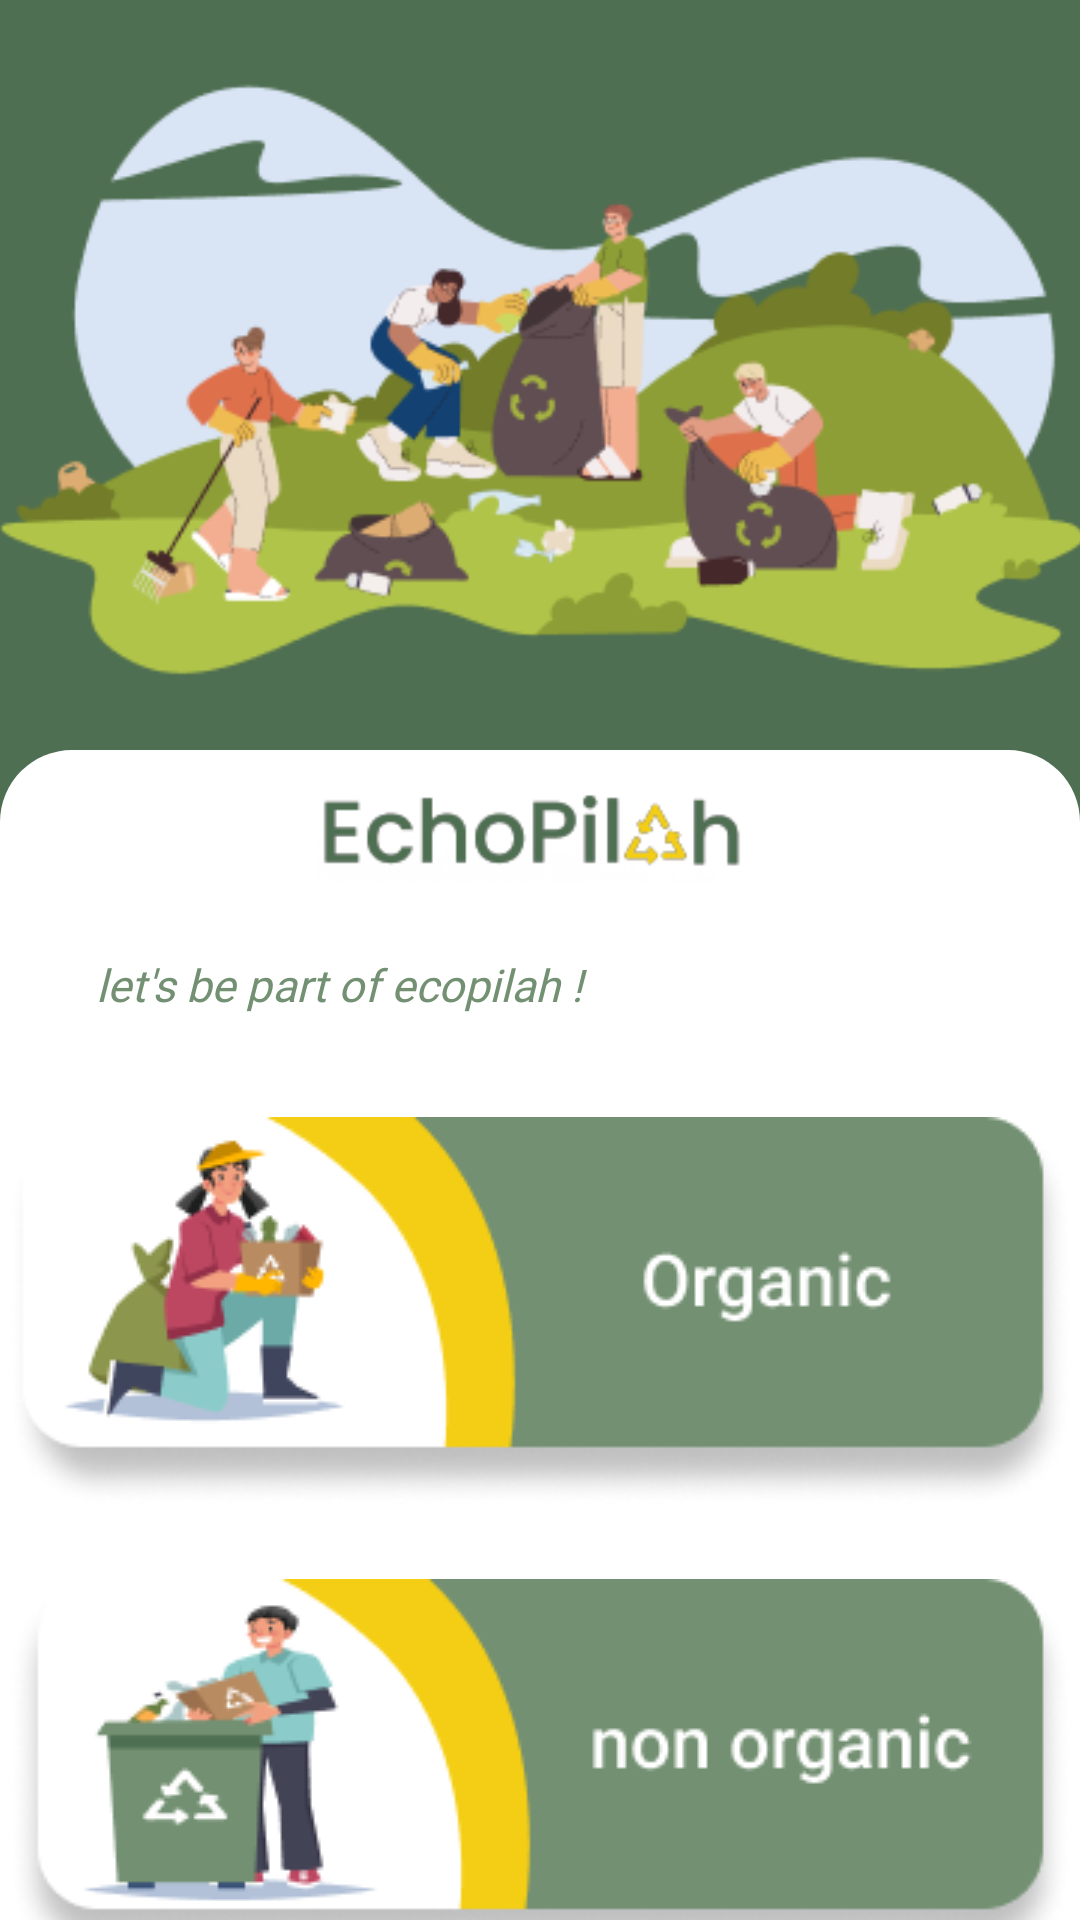

The Android layout XML behind this screen, and the referenced resources:
<!-- AndroidManifest.xml: application theme Theme.EchoPilah -->
<!-- res/layout/fragment_home.xml -->
<?xml version="1.0" encoding="utf-8"?>
<androidx.constraintlayout.widget.ConstraintLayout xmlns:android="http://schemas.android.com/apk/res/android"
    xmlns:app="http://schemas.android.com/apk/res-auto"
    xmlns:tools="http://schemas.android.com/tools"
    android:layout_width="match_parent"
    android:layout_height="match_parent"
    android:background="@color/ijo_primary"
    tools:context=".ui.Home.HomeFragment">


    <ImageView
        android:id="@+id/imageView3"
        android:layout_width="400dp"
        android:layout_height="250dp"
        android:src="@drawable/dashbordatas"
        app:layout_constraintEnd_toEndOf="parent"
        app:layout_constraintStart_toStartOf="parent"
        app:layout_constraintTop_toTopOf="parent" />

    <ImageView
        android:id="@+id/imageView"
        android:layout_width="match_parent"
        android:layout_height="0dp"
        android:src="@drawable/bg_ui"
        app:layout_constraintBottom_toBottomOf="parent"
        app:layout_constraintEnd_toEndOf="parent"
        app:layout_constraintStart_toStartOf="parent"
        app:layout_constraintTop_toBottomOf="@+id/imageView3" />

    <ImageView
        android:id="@+id/iv_logo"
        android:layout_width="500dp"
        android:layout_height="32dp"
        android:layout_marginTop="12dp"
        android:src="@drawable/logo"
        app:layout_constraintEnd_toEndOf="parent"
        app:layout_constraintHorizontal_bias="0.505"
        app:layout_constraintStart_toStartOf="parent"
        app:layout_constraintTop_toTopOf="@id/imageView"  />

    <TextView
        android:id="@+id/textView"
        android:layout_width="match_parent"
        android:layout_height="wrap_content"
        android:layout_marginTop="24dp"
        android:layout_marginStart="32dp"
        android:text="@string/ajakan"
        android:textColor="@color/ijo_second"
        android:textSize="15sp"
        android:textStyle="italic"
        android:fontFamily="@font/poppins_medium"
        app:layout_constraintEnd_toEndOf="parent"
        app:layout_constraintStart_toStartOf="parent"
        app:layout_constraintTop_toBottomOf="@+id/iv_logo" />

    <androidx.appcompat.widget.AppCompatImageView
        android:id="@+id/btn_organic"
        android:layout_width="wrap_content"
        android:layout_height="wrap_content"
        android:layout_marginTop="34dp"
        android:src="@drawable/dashorganic"
        app:layout_constraintEnd_toEndOf="parent"
        app:layout_constraintStart_toStartOf="parent"
        app:layout_constraintTop_toBottomOf="@+id/textView" />

    <androidx.appcompat.widget.AppCompatImageView
        android:id="@+id/btn_non0rganic"
        android:layout_width="wrap_content"
        android:layout_height="wrap_content"
        android:layout_marginTop="24dp"
        android:src="@drawable/btndash2"
        app:layout_constraintEnd_toEndOf="parent"
        app:layout_constraintStart_toStartOf="parent"
        app:layout_constraintTop_toBottomOf="@+id/btn_organic" />


</androidx.constraintlayout.widget.ConstraintLayout>
<!-- resources referenced by this layout -->
<resources>
  <color name="ijo_primary">#4F6F52</color>
  <color name="ijo_second">#739072</color>
  <!-- drawable bg_ui (drawable) -->
  <?xml version="1.0" encoding="utf-8"?>
  <shape xmlns:android="http://schemas.android.com/apk/res/android">
      <solid android:color="@color/white"/>
  
  
      <corners android:topLeftRadius="24dp"
          android:topRightRadius="24dp"/>
      </shape>
  <!-- drawable btndash2: png bitmap (drawable, 17169 bytes) -->
  <!-- drawable dashbordatas: png bitmap (drawable, 31553 bytes) -->
  <!-- drawable dashorganic: png bitmap (drawable, 17421 bytes) -->
  <!-- drawable logo: png bitmap (drawable, 5159 bytes) -->
  <string name="ajakan">let\'s be part of ecopilah !</string>
  <style name="Theme.EchoPilah" parent="Base.Theme.EchoPilah" />
  <color name="white">#FFFFFFFF</color>
  <style name="Base.Theme.EchoPilah" parent="Theme.MaterialComponents.Light.NoActionBar">
          
          <item name="colorPrimary">@color/ijo_primary</item>
          
          <item name="colorSecondary">#739072</item>
  
          <item name="android:statusBarColor">?attr/colorPrimary</item>
      </style>
</resources>
